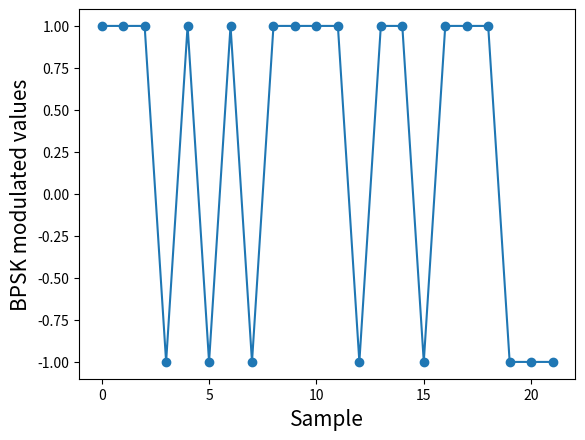
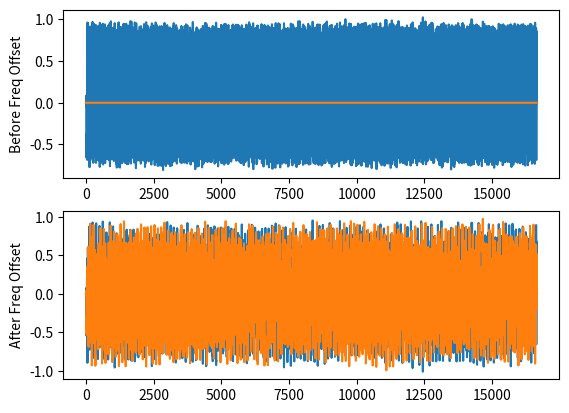
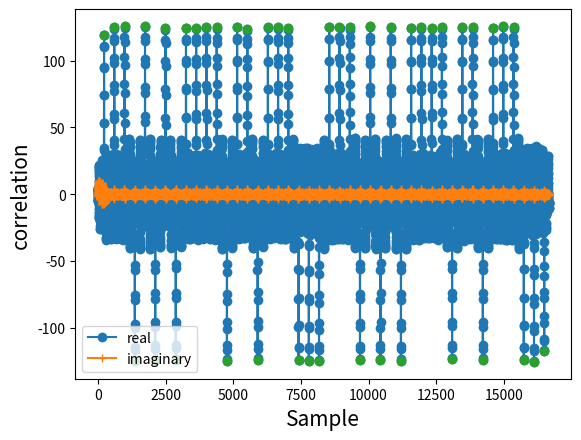

Write Python code to recreate these figures, in order.
# /usr/bin python3
# DSSS TX/RX simulation
import scipy.signal as sig
import numpy as np
import matplotlib.pyplot as plt
import scipy

gold_codes_dict = {
    31:{0:np.array([1,1,0,0,0,1,1,0,0,1,0,1,0,0,0,1,1,1,1,0,0,0,1,0,0,0,1,1,1,1,1])},
    63:{0:np.array([0,0,0,0,0,0,0,1,1,1,0,1,0,0,0,1,1,1,1,1,0,1,0,0,1,1,1,0,0,0,0,1,1,0,1,1,1,1,1,1,0,0,1,0,0,1,1,1,0,1,1,1,1,0,0,1,1,0,0,0,0,1,0])},
    127:{0:np.array([0,0,0,0,0,0,0,0,0,0,0,0,1,1,0,0,0,1,0,1,1,0,1,0,0,1,0,0,1,1,0,0,1,0,1,1,0,0,0,1,0,0,0,1,0,1,0,1,0,1,1,1,1,0,0,1,0,0,0,1,1,1,1,0,1,1,1,0,0,1,1,1,1,1,1,0,1,1,1,1,1,1,1,1,1,1,0,1,1,1,0,1,1,0,1,0,0,0,1,1,1,1,0,0,1,0,1,0,0,0,0,0,1,0,0,0,0,0,1,1,0,1,1,1,1,0,1])},
    511:{0:np.array([1,0,0,0,0,0,0,1,0,1,1,0,1,0,1,0,0,1,0,0,1,0,0,1,1,0,1,0,1,0,1,1,1,0,1,1,0,1,1,1,1,0,0,0,0,1,0,0,1,1,1,0,0,0,0,0,0,1,1,0,1,1,1,0,1,1,1,0,0,0,0,1,0,0,0,0,1,0,0,0,0,0,1,0,0,1,0,1,1,1,0,1,0,1,0,1,1,1,1,0,1,1,1,1,1,1,1,0,1,0,1,1,0,1,1,1,0,1,0,1,0,0,1,0,1,1,0,0,1,0,0,0,0,1,0,1,0,1,0,1,0,0,0,1,1,0,1,0,0,0,1,1,1,1,1,0,0,0,0,1,1,1,0,0,1,0,1,0,1,1,0,1,0,1,1,1,1,1,0,1,0,1,1,1,0,0,0,0,0,0,1,1,0,1,1,0,1,0,0,0,1,0,0,1,1,1,1,0,1,0,0,0,0,0,1,0,0,1,0,0,0,0,0,1,0,0,1,1,1,0,1,0,1,1,1,0,0,1,0,1,1,0,1,1,0,1,0,1,0,0,1,1,0,1,0,1,1,1,1,0,0,0,0,1,1,1,1,0,0,1,1,0,0,1,0,1,0,1,0,1,0,0,1,0,1,0,1,1,0,1,1,0,1,0,0,1,1,1,1,0,1,1,1,0,0,1,0,0,1,1,1,1,1,0,0,1,1,0,1,1,0,1,1,1,1,0,0,1,0,1,1,0,0,1,1,0,1,1,1,0,1,1,1,1,0,0,1,0,1,0,1,0,0,1,1,1,0,1,0,1,1,1,1,1,0,1,1,0,0,0,0,0,0,1,0,0,0,0,1,0,0,0,0,0,1,1,1,1,1,0,1,1,0,0,0,1,0,0,1,0,1,1,0,1,1,1,0,1,0,0,1,0,1,1,0,0,0,0,1,0,1,0,0,0,1,1,0,0,1,1,0,0,1,0,0,1,0,0,0,1,0,0,1,0,0,1,0,0,0,1,0,0,0,1,0,0,0,0,0,0,1,0,0,1,0,1,0,1,1,1,0,1,0,1,1,1,1,1,1,0,1,0,0,1,1,1,0,1,0,1,1,1,1,0,0,0,0,0,1,0,0,1,1,1,0,1,1,1,0,1,0])},
    2047: {0:np.array([1,0,0,0,0,0,0,0,0,0,1,1,0,0,1,0,0,0,0,1,0,1,1,1,0,0,1,0,0,0,0,0,1,1,0,1,1,1,1,0,0,1,1,1,1,1,0,1,1,0,1,1,1,0,0,0,1,1,1,1,0,0,1,1,1,1,1,0,1,0,1,1,0,1,1,1,0,0,1,1,1,0,1,1,0,1,0,0,1,0,0,1,1,0,1,1,0,0,0,0,0,1,1,1,1,0,1,1,1,0,1,0,1,1,1,1,0,0,0,1,1,1,1,0,0,1,1,1,0,1,1,0,0,1,0,0,0,1,1,1,0,1,1,1,1,1,0,0,1,1,1,0,0,0,0,0,0,0,1,1,1,1,1,1,1,1,1,1,1,0,0,0,0,0,0,0,1,1,1,0,1,0,0,0,0,1,1,1,1,1,0,0,1,1,0,1,0,0,1,0,0,1,0,0,0,1,1,0,1,0,1,0,1,0,0,0,1,0,1,1,0,0,1,0,0,0,0,1,0,1,1,0,1,1,0,1,1,0,1,0,0,1,1,1,1,0,1,1,0,1,1,1,1,0,0,0,1,0,0,1,0,1,1,0,1,0,0,1,1,1,0,0,0,1,1,0,1,1,1,0,0,1,0,0,1,1,0,0,0,1,1,0,0,0,0,1,1,1,0,1,1,1,1,1,1,1,0,0,0,1,1,1,1,1,0,0,0,1,0,0,0,0,0,1,0,0,1,1,1,1,1,0,0,1,1,0,0,0,0,1,0,0,0,1,0,0,0,1,0,1,1,0,1,1,1,0,0,1,0,0,1,0,0,1,0,0,1,0,1,0,0,1,1,0,1,1,1,0,1,0,0,0,1,1,1,0,1,1,1,0,1,1,0,0,1,0,1,1,0,0,1,0,1,1,0,0,0,1,0,1,1,1,1,0,1,1,1,1,1,0,0,1,0,1,1,0,1,0,0,0,1,0,0,0,1,0,1,1,1,0,1,0,1,0,1,1,1,0,0,1,1,0,1,1,0,1,0,1,0,1,1,0,1,1,1,0,1,1,0,1,1,0,0,0,1,1,0,0,1,0,0,0,0,0,0,1,1,1,0,0,1,1,1,0,1,0,1,0,0,1,0,0,1,1,0,1,0,1,1,1,1,1,1,1,0,1,1,1,0,1,1,1,0,0,0,1,1,1,1,0,0,1,1,0,1,1,0,0,0,0,0,0,0,1,1,1,1,0,0,1,0,0,0,0,1,0,0,0,1,0,0,1,0,1,0,1,0,1,1,0,0,0,0,1,1,1,0,1,1,0,0,0,1,0,0,1,0,1,0,0,1,0,0,0,0,1,0,1,1,0,0,1,1,0,1,1,0,1,1,1,0,1,1,0,0,1,0,0,0,0,0,0,0,1,0,1,0,0,0,1,1,0,0,1,1,0,0,0,1,0,1,1,0,1,0,1,0,1,0,0,1,0,0,0,1,1,0,0,0,1,0,1,1,0,1,1,1,1,0,0,1,1,0,1,1,1,1,0,0,1,0,1,0,0,1,1,1,0,1,1,0,0,1,1,1,0,1,0,1,1,0,1,1,1,1,0,0,0,1,1,0,0,1,0,1,0,0,0,1,1,1,1,1,0,1,0,0,0,0,0,0,1,1,1,1,0,1,1,0,1,0,0,0,1,0,1,1,0,1,0,1,1,1,0,0,0,1,0,0,1,0,1,1,0,0,0,1,0,1,1,1,1,1,1,0,1,1,1,1,0,0,1,1,0,1,1,0,1,1,0,0,0,0,0,1,0,0,0,1,0,1,1,0,0,0,0,0,0,1,0,0,0,1,0,0,0,1,1,1,0,1,1,1,0,1,0,1,1,0,1,0,0,1,0,1,0,0,1,0,1,1,0,0,1,1,0,0,1,0,1,1,0,0,1,0,0,1,1,1,1,0,0,0,0,0,1,0,1,0,0,0,0,1,0,1,0,0,1,0,1,0,0,1,0,0,1,0,0,1,0,1,1,0,0,0,1,0,0,1,1,1,1,0,0,0,0,1,0,0,1,1,1,0,0,1,0,0,1,1,1,0,0,1,1,0,0,0,0,1,0,1,1,0,0,1,1,1,1,0,1,0,1,0,1,1,1,0,0,1,1,0,0,1,1,0,1,1,0,0,0,1,1,0,1,1,1,0,1,1,1,1,1,1,1,1,0,0,0,0,1,0,0,1,1,0,0,1,1,1,0,0,1,1,1,1,1,0,1,0,1,0,1,1,0,1,1,0,1,0,0,0,1,1,1,1,0,0,0,1,1,1,0,0,0,0,0,1,1,1,1,0,0,1,0,0,1,1,0,0,0,1,1,0,0,1,0,0,1,0,1,0,0,1,0,1,0,0,1,1,1,0,0,0,1,0,0,1,0,1,0,0,1,0,0,1,1,1,0,1,0,1,1,0,0,1,1,0,1,1,1,0,0,1,0,1,1,0,0,0,0,0,0,1,0,1,1,1,1,1,1,1,0,0,1,1,1,1,0,1,0,1,0,0,1,0,0,0,1,1,0,0,1,1,0,0,1,0,0,1,1,1,0,0,1,1,1,1,1,0,0,0,0,0,1,1,1,0,0,1,0,1,1,0,1,0,1,0,0,0,0,1,1,0,0,0,1,0,1,0,0,0,0,1,0,1,0,1,0,1,0,0,0,0,0,1,1,0,1,1,1,1,0,1,0,1,1,0,0,0,1,0,0,0,1,0,0,0,1,0,1,0,1,0,1,1,0,1,1,1,1,1,1,1,0,0,0,0,1,1,0,0,1,0,0,1,1,1,1,0,1,1,1,1,1,1,1,1,1,1,1,1,0,0,1,0,1,1,0,1,0,1,0,1,0,0,0,0,1,1,0,0,0,0,0,0,1,0,1,1,0,0,1,1,0,0,1,1,0,0,0,1,0,0,0,0,1,0,1,1,0,1,1,0,1,1,1,0,1,1,1,0,1,0,0,0,0,1,1,0,0,1,0,0,1,0,0,0,0,0,0,0,1,0,0,0,1,0,1,0,1,0,0,0,0,0,1,1,1,0,0,0,1,1,0,1,0,1,1,0,0,0,1,1,0,0,1,1,1,0,0,1,0,1,1,0,1,1,0,1,1,1,0,1,0,0,1,0,1,0,1,0,0,1,1,1,1,0,0,0,0,0,0,1,0,0,1,1,1,0,1,0,0,0,0,0,0,0,1,1,1,0,0,1,0,1,1,1,1,1,1,1,1,0,0,1,1,1,1,1,0,1,1,0,1,1,0,1,0,1,1,1,1,0,0,1,0,1,1,0,0,0,0,1,0,1,1,1,1,1,0,0,0,0,1,0,1,0,0,0,0,0,0,0,1,1,1,1,0,1,0,0,1,0,1,0,0,0,0,1,1,0,0,0,0,0,1,1,0,0,0,1,1,0,0,0,0,1,1,1,0,0,1,1,0,0,1,1,1,0,1,1,1,1,0,0,1,0,1,1,1,1,1,0,1,0,0,1,0,1,1,1,0,1,0,1,1,0,1,0,0,0,1,1,1,1,0,1,0,0,0,0,1,1,0,0,0,0,0,1,0,1,0,1,0,0,1,0,1,0,0,1,1,0,0,0,0,1,0,1,0,1,0,1,1,0,0,1,0,0,0,0,1,0,1,0,1,1,0,1,1,0,0,1,0,1,1,1,1,0,1,0,0,0,0,1,1,0,1,0,0,0,0,1,0,0,0,1,1,1,1,0,0,1,0,1,1,0,1,1,1,1,1,1,1,1,0,0,1,1,0,0,1,1,1,1,0,1,1,1,1,0,1,0,0,1,0,1,0,0,0,0,1,0,1,1,0,0,1,0,0,0,1,1,0,0,1,1,0,0,0,1,0,1,1,0,0,1,0,1,0,1,0,1,0,1,1,0,1,0,1,0,1,0,1,1,0,0,1,1,1,1,0,1,1,0,1,0,1,1,1,1,1,1,1,0,1,0,0,0,1,1,1,0,1,0,1,0,1,0,1,1,0,0,0,1,1,1,0,0,0,1,1,1,0,0,0,1,1,0,0,1,1,1,1,0,1,1,0,0,1,0,1,1,1,0,0,1,1,0,0,1,1,1,1,1,0,1,0,1,1,0,1,0,1,1,0,0,1,0,1,0,0,0,0,1,1,1,1,1,0,0,1,1,1,0,1,0,1,0,1,0,1,1,1,0,0,1,1,0,1,1,1,0,0,1,1,0,0,0,0,0,0,0,0,1,0,1,0,0,1,0,0,1,0,0,0,0,1,1,1,0,0,0,1,0,1,0,0,0,1,0,0,1,0,1,1,0,0,1,0,0,1,1,0,0,0,1,1,0,0,0,0,0,0,0,0,0,0,0,1,1,0,0,1,1,0,0,1,1,0,0,0,1,0,1,1,0,0,1,0,1,0,0,0,1,1,1,1,0,1,0,0,0,1,0,1,0,1,0,0,0,1,0,0,0,0,0,1,0,1,1,1,1,0,0,1,0,0,1,1,0,0,1,1,1,1,0,1,0,1,1,1,0,0,0,1,1,0,1,1,0,1,0,1,0,1,0,1,0,0,0,0,1,1,0,0,0,0,0,0,1,1,0,1,1,1,1])}

}

def clock_sync(samples, sps, interpo_factor=16):
    # Input Sample Interpolation for shifting them by a fraction of a sample
    samples_interpolated = sig.resample_poly(samples, interpo_factor, 1) # we'll use 32 as the interpolation factor, arbitrarily chosen, seems to work better than 16
    mu = 0.01 # initial estimate of phase of sample
    out = np.zeros(len(samples) + 10, dtype=np.complex64)
    out_rail = np.zeros(len(samples) + 10, dtype=np.complex64) # stores values, each iteration we need the previous 2 values plus current value
    i_in = 0 # input samples index
    i_out = 2 # output index (let first two outputs be 0)
    while i_out < len(samples) and i_in+interpo_factor < len(samples):
        out[i_out] = samples_interpolated[i_in*interpo_factor + int(mu*interpo_factor)] # grab what we think is the "best" sample
        out_rail[i_out] = int(np.real(out[i_out]) > 0) + 1j*int(np.imag(out[i_out]) > 0)
        x = (out_rail[i_out] - out_rail[i_out-2]) * np.conj(out[i_out-1])
        y = (out[i_out] - out[i_out-2]) * np.conj(out_rail[i_out-1])
        mm_val = np.real(y - x)
        mu += sps + 0.01*mm_val
        i_in += int(np.floor(mu)) # round down to nearest int since we are using it as an index
        mu = mu - np.floor(mu) # remove the integer part of mu
        i_out += 1 # increment output index
    x = out[2:i_out] # remove the first two, and anything after i_out (that was never filled out)
    
    return samples

def phase_correct_freq_drift(samps, peak_locs, long_gold_code, angle_mod=-np.pi):
    """
    Correct frequency offset between signals, with phase correction of angle_mod
    """
    def phase_apply_shift(samps, base=0, shift=0):
        return samps * np.power(np.e, -1j*(base + shift*np.arange(len(samps))))
    peak_locs = peak_locs[1:-1]
    peaks = samps[peak_locs]
    diffs = (np.diff( np.angle(peaks))  % angle_mod) / 254
    count, bins = np.histogram(diffs)
    max_bin = count.argmax()
    low, high = bins[max_bin:max_bin+2]
    good_shift = diffs[ (low < diffs) * (diffs < high)].mean()
    new_samps = phase_apply_shift(samps, 0, good_shift)
    best_shift = good_shift + np.angle((np.conjugate(new_samps[peak_locs][:-10])* new_samps[peak_locs][10:]).sum()) / (len(long_gold_code)  * 10)
    new_samps = phase_apply_shift(samps, 0, best_shift)
    best_base = np.median( np.angle(new_samps[peak_locs]))
    new_samps = phase_apply_shift(samps, best_base, best_shift)
    new_peaks = new_samps[peak_locs]
    if np.median(new_peaks) < 0:
        new_samps = new_samps*-1

    new_peaklocs = sig.find_peaks(abs(new_samps.real), distance=len(long_gold_code)-4, height=[0,np.median(abs(new_peaks.real))*3])[0]
    #new_peaklocs = sig.find_peaks(abs(new_samps.real), distance=len(long_gold_code)-4)[0]
    return new_samps, new_peaklocs, (best_base, best_shift)

def Freq_Offset_Correction(samples, fs, order=2, debug=False):
    psd = np.fft.fftshift(np.abs(np.fft.fft(samples**order)))
    f = np.linspace(-fs/2.0, fs/2.0, len(psd))

    max_freq = f[np.argmax(psd)]
    Ts = 1/fs # calc sample period
    t = np.arange(0, Ts*len(samples), Ts) # create time vector
    corrsamp = samples * np.exp(-1j*2*np.pi*max_freq*t/2.0)
    
    if debug:
        print('offset estimate: {} KHz'.format(max_freq/2000) )
        plt.figure()
        plt.plot(f, psd, label='before correction')
        plt.plot(f, np.fft.fftshift(np.abs(np.fft.fft(corrsamp**2))), label='after correction')
        plt.legend()
        plt.show()

    return corrsamp

def NDA_symb_sync(z,Ns,L,BnTs,zeta=0.707,I_ord=3):
    """
    zz,e_tau = NDA_symb_sync(z,Ns,L,BnTs,zeta=0.707,I_ord=3)

           z = complex baseband input signal at nominally Ns samples
               per symbol
          Ns = Nominal number of samples per symbol (Ts/T) in the symbol 
               tracking loop, often 4
        BnTs = time bandwidth product of loop bandwidth and the symbol period,
               thus the loop bandwidth as a fraction of the symbol rate.
        zeta = loop damping factor
       I_ord = interpolator order, 1, 2, or 3
    
       e_tau = the timing error e(k) input to the loop filter

          Kp = The phase detector gain in the symbol tracking loop; for the
               NDA algoithm used here always 1
    
    Mark Wickert July 2014

    Motivated by code found in M. Rice, Digital Communications A Discrete-Time 
    Approach, Prentice Hall, New Jersey, 2009. (ISBN 978-0-13-030497-1).
    """
    # Loop filter parameters
    K0 = -1.0 # The modulo 1 counter counts down so a sign change in loop
    Kp = 1.0
    K1 = 4*zeta/(zeta + 1/(4*zeta))*BnTs/Ns/Kp/K0
    K2 = 4/(zeta + 1/(4*zeta))**2*(BnTs/Ns)**2/Kp/K0
    zz = np.zeros(len(z),dtype=np.complex128)
    #zz = np.zeros(int(np.floor(len(z)/float(Ns))),dtype=np.complex128)
    e_tau = np.zeros(len(z))
    #e_tau = np.zeros(int(np.floor(len(z)/float(Ns))))
    #z_TED_buff = np.zeros(Ns)
    c1_buff = np.zeros(2*L+1)

    vi = 0
    CNT_next = 0
    mu_next = 0
    underflow = 0
    epsilon = 0
    mm = 1
    z = np.hstack(([0], z))
    for nn in range(1,Ns*int(np.floor(len(z)/float(Ns)-(Ns-1)))):
        # Define variables used in linear interpolator control
        CNT = CNT_next
        mu = mu_next
        if underflow == 1:
            if I_ord == 1:
                # Decimated interpolator output (piecewise linear)
                z_interp = mu*z[nn] + (1 - mu)*z[nn-1]
            elif I_ord == 2:
                # Decimated interpolator output (piecewise parabolic)
                # in Farrow form with alpha = 1/2
                v2 = 1/2.*np.sum(z[nn+2:nn-1-1:-1]*[1, -1, -1, 1])
                v1 = 1/2.*np.sum(z[nn+2:nn-1-1:-1]*[-1, 3, -1, -1])
                v0 = z[nn]
                z_interp = (mu*v2 + v1)*mu + v0
            elif I_ord == 3:
                # Decimated interpolator output (piecewise cubic)
                # in Farrow form
                v3 = np.sum(z[nn+2:nn-1-1:-1]*[1/6., -1/2., 1/2., -1/6.])
                v2 = np.sum(z[nn+2:nn-1-1:-1]*[0, 1/2., -1, 1/2.])
                v1 = np.sum(z[nn+2:nn-1-1:-1]*[-1/6., 1, -1/2., -1/3.])
                v0 = z[nn]
                z_interp = ((mu*v3 + v2)*mu + v1)*mu + v0
            else:
                log.error('I_ord must 1, 2, or 3')
            # Form TED output that is smoothed using 2*L+1 samples
            # We need Ns interpolants for this TED: 0:Ns-1
            c1 = 0
            for kk in range(Ns):
                if I_ord == 1:
                    # piecewise linear interp over Ns samples for TED
                    z_TED_interp = mu*z[nn+kk] + (1 - mu)*z[nn-1+kk]
                elif I_ord == 2:
                    # piecewise parabolic in Farrow form with alpha = 1/2
                    v2 = 1/2.*np.sum(z[nn+kk+2:nn+kk-1-1:-1]*[1, -1, -1, 1])
                    v1 = 1/2.*np.sum(z[nn+kk+2:nn+kk-1-1:-1]*[-1, 3, -1, -1])
                    v0 = z[nn+kk]
                    z_TED_interp = (mu*v2 + v1)*mu + v0
                elif I_ord == 3:
                    # piecewise cubic in Farrow form
                    v3 = np.sum(z[nn+kk+2:nn+kk-1-1:-1]*[1/6., -1/2., 1/2., -1/6.])
                    v2 = np.sum(z[nn+kk+2:nn+kk-1-1:-1]*[0, 1/2., -1, 1/2.])
                    v1 = np.sum(z[nn+kk+2:nn+kk-1-1:-1]*[-1/6., 1, -1/2., -1/3.])
                    v0 = z[nn+kk]
                    z_TED_interp = ((mu*v3 + v2)*mu + v1)*mu + v0
                else:
                    raise ValueError('Error: I_ord must 1, 2, or 3')
                c1 = c1 + np.abs(z_TED_interp)**2 * np.exp(-1j*2*np.pi/Ns*kk)
            c1 = c1/Ns
            # Update 2*L+1 length buffer for TED output smoothing
            c1_buff = np.hstack(([c1], c1_buff[:-1]))
            # Form the smoothed TED output
            epsilon = -1/(2*np.pi)*np.angle(np.sum(c1_buff)/(2*L+1))
            # Save symbol spaced (decimated to symbol rate) interpolants in zz
            zz[mm] = z_interp
            e_tau[mm] = epsilon # log the error to the output vector e
            mm += 1
        else:
            # Simple zezo-order hold interpolation between symbol samples
            # we just coast using the old value
            #epsilon = 0
            pass
        vp = K1*epsilon       # proportional component of loop filter
        vi = vi + K2*epsilon  # integrator component of loop filter
        v = vp + vi           # loop filter output
        W = 1/float(Ns) + v          # counter control word
       
        # update registers
        CNT_next = CNT - W           # Update counter value for next cycle
        if CNT_next < 0:             # Test to see if underflow has occured
            CNT_next = 1 + CNT_next  # Reduce counter value modulo-1 if underflow
            underflow = 1            # Set the underflow flag
            mu_next = CNT/W          # update mu
        else:
            underflow = 0
            mu_next = mu
    # Remove zero samples at end
    zz = zz[:-(len(zz)-mm+1)]
    # Normalize so symbol values have a unity magnitude
    zz /=np.std(zz)
    e_tau = e_tau[:-(len(e_tau)-mm+1)]
    return zz, e_tau

def symb_sync(z, N,BnTs,zeta=0.707):
    dsI, dsQ = z.real, z.imag
    # compute the loop filter coefficients K1t and K2t
    # INPUT:  BnTs, N, zeta
    # OUTPUT: K1t and K2t
    Kp = 2*2.7
    K0 = -1

    th = BnTs/(zeta+0.25/zeta)
    th = th/N
    K1 = 4*zeta*th/(1 + 2*zeta*th + th*th)
    K2 = K1*th/zeta

    K1t = K1/(K0*Kp)
    K2t = K2/(K0*Kp)


    TEDout = np.zeros(len(dsI))
    strobeSave = np.zeros(len(dsI))
    x_2_I = np.zeros(len(dsI))
    x_2_Q = np.zeros(len(dsI))
    r_hat_I = np.zeros(len(dsI))
    r_hat_Q = np.zeros(len(dsI))
    v = np.zeros(len(dsI))
    mmuu = np.zeros(len(dsI))
    k = 0
    strobe = 0
    NCO_next = 0
    mu_next = 0

    for n in range(len(z)):
        NCO = NCO_next
        mu  = mu_next
        mu2 = mu*mu

        # Quadratic (2nd order) Farrow filter
        #     alpha = 0.5;
        #     h_I  = [ alpha*mu^2 - alpha*mu,  ...
        #             -alpha*mu^2 + (1+alpha)*mu,  ...
        #             -alpha*mu^2 + (alpha-1)*mu + 1, ...
        #              alpha*mu^2 - alpha*mu];
        # Cubic (3nd order) Farrow filter
        h_I  = [ (1/6)*mu**3 - (1/6)*mu, -0.5*  mu**3 + 0.5*mu**2 + mu,  \
                 0.5*  mu**3 - mu**2 - 0.5* mu + 1, -(1/6)*mu**3 + 0.5*mu**2 - (1/3)*mu]

        x_2_I[n] = h_I[0]*dsI[n] + h_I[1]*dsI[n-1] + h_I[2]*dsI[n-2] + h_I[3]*dsI[n-3]
        x_2_Q[n] = h_I[0]*dsQ[n] + h_I[1]*dsQ[n-1] + h_I[2]*dsQ[n-2] + h_I[3]*dsQ[n-3]

        if strobe == 1:
            # Timing Error Detector
            TEDout[n] = x_2_I[n-1]*(np.sign(x_2_I[n-2]) - np.sign(x_2_I[n])) +\
                        x_2_Q[n-1]*(np.sign(x_2_Q[n-2]) - np.sign(x_2_Q[n]))
        else:
            TEDout[n] = 0

        # Loop Filter
        v[n] = v[n-1] + (K1t + K2t)*TEDout[n] - K1t*TEDout[n-1]

        if strobe == 1:
            mmuu[k] = mu
            r_hat_I[k] = x_2_I[n]
            r_hat_Q[k] = x_2_Q[n]
            k = k+1

        # Mod 1 counter, delay,
        W = 1/N + v[n]
        NCO_next = NCO - W
        if NCO_next < 0:
            NCO_next = 1 + NCO_next
            strobe = 1
            mu_next = NCO/W
        else:
            strobe = 0
            mu_next = mu
        strobeSave[n] = strobe
        
    return r_hat_I+1j*r_hat_Q

def DD_carrier_sync(z, M, BnTs, zeta=0.707, mod_type = 'MPSK', type = 0, open_loop = False):
    """
    z_prime,a_hat,e_phi = DD_carrier_sync(z,M,BnTs,zeta=0.707,type=0)
    Decision directed carrier phase tracking
    
           z = complex baseband PSK signal at one sample per symbol
           M = The PSK modulation order, i.e., 2, 8, or 8.
        BnTs = time bandwidth product of loop bandwidth and the symbol period,
               thus the loop bandwidth as a fraction of the symbol rate.
        zeta = loop damping factor
        type = Phase error detector type: 0 <> ML, 1 <> heuristic
    
     z_prime = phase rotation output (like soft symbol values)
       a_hat = the hard decision symbol values landing at the constellation
               values
       e_phi = the phase error e(k) into the loop filter

          Ns = Nominal number of samples per symbol (Ts/T) in the carrier 
               phase tracking loop, almost always 1
          Kp = The phase detector gain in the carrier phase tracking loop; 
               This value depends upon the algorithm type. For the ML scheme
               described at the end of notes Chapter 9, A = 1, K 1/sqrt(2),
               so Kp = sqrt(2).
    
    Mark Wickert July 2014
    Updated for improved MPSK performance April 2020
    Added experimental MQAM capability April 2020

    Motivated by code found in M. Rice, Digital Communications A Discrete-Time 
    Approach, Prentice Hall, New Jersey, 2009. (ISBN 978-0-13-030497-1).
    """
    Ns = 1
    z_prime = np.zeros_like(z)
    a_hat = np.zeros_like(z)
    e_phi = np.zeros(len(z))
    theta_h = np.zeros(len(z))
    theta_hat = 0

    # Tracking loop constants
    Kp = 2.7 # What is it for the different schemes and modes?
    K0 = 1 
    K1 = 4*zeta/(zeta + 1/(4*zeta))*BnTs/Ns/Kp/K0 # C.46 in the rice book
    K2 = 4/(zeta + 1/(4*zeta))**2*(BnTs/Ns)**2/Kp/K0
    
    # Initial condition
    vi = 0
    # Scaling for MQAM using signal power
    # and known relationship for QAM.
    if mod_type == 'MQAM':
        z_scale = np.std(z) * np.sqrt(3/(2*(M-1)))
        z = z/z_scale
    for nn in range(len(z)):
        # Multiply by the phase estimate exp(-j*theta_hat[n])
        z_prime[nn] = z[nn]*np.exp(-1j*theta_hat)
        if mod_type == 'MPSK':
            if M == 2:
                a_hat[nn] = np.sign(z_prime[nn].real) + 1j*0
            elif M == 4:
                a_hat[nn] = (np.sign(z_prime[nn].real) + \
                             1j*np.sign(z_prime[nn].imag))/np.sqrt(2)
            elif M > 4:
                # round to the nearest integer and fold to nonnegative
                # integers; detection into M-levels with thresholds at mid points.
                a_hat[nn] = np.mod((np.rint(np.angle(z_prime[nn])*M/2/np.pi)).astype(np.int),M)
                a_hat[nn] = np.exp(1j*2*np.pi*a_hat[nn]/M)
            else:
                print('M must be 2, 4, 8, etc.')
        elif mod_type == 'MQAM':
            # Scale adaptively assuming var(x_hat) is proportional to 
            if M ==2 or M == 4 or M == 16 or M == 64 or M == 256:
                x_m = np.sqrt(M)-1
                if M == 2: x_m = 1
                # Shift to quadrant one for hard decisions 
                a_hat_shift = (z_prime[nn] + x_m*(1+1j))/2
                # Soft IQ symbol values are converted to hard symbol decisions
                a_hat_shiftI = np.int16(np.clip(np.rint(a_hat_shift.real),0,x_m))
                a_hat_shiftQ = np.int16(np.clip(np.rint(a_hat_shift.imag),0,x_m))
                # Shift back to antipodal QAM
                a_hat[nn] = 2*(a_hat_shiftI + 1j*a_hat_shiftQ) - x_m*(1+1j)
            else:
                print('M must be 2, 4, 16, 64, or 256');
        if type == 0:
            # Maximum likelihood (ML) Rice
            e_phi[nn] = z_prime[nn].imag * a_hat[nn].real - \
                        z_prime[nn].real * a_hat[nn].imag
        elif type == 1:
            # Heuristic Rice
            e_phi[nn] = np.angle(z_prime[nn]) - np.angle(a_hat[nn])
            # Wrap the phase to [-pi,pi]  
            e_phi[nn] = np.angle(np.exp(1j*e_phi[nn]))
        elif type == 2:
            # Ouyang and Wang 2002 MQAM paper
            e_phi[nn] = np.imag(z_prime[nn]/a_hat[nn])
        else:
            print('Type must be 0 or 1')
        vp = K1*e_phi[nn]      # proportional component of loop filter
        vi = vi + K2*e_phi[nn] # integrator component of loop filter
        v = vp + vi        # loop filter output
        theta_hat = np.mod(theta_hat + v,2*np.pi)
        theta_h[nn] = theta_hat # phase track output array
        if open_loop:
            theta_hat = 0 # for open-loop testing
    
    # Normalize MQAM outputs
    if mod_type == 'MQAM': 
        z_prime *= z_scale
    return z_prime, a_hat, e_phi, theta_h

def CostasLoop(samples, fs, order=2, debug=False):
    # For QPSK
    def phase_detector(sample, order):
        if order==4:
            if sample.real > 0:
                a = 1.0
            else:
                a = -1.0
            if sample.imag > 0:
                b = 1.0
            else:
                b = -1.0
            return a * sample.imag - b * sample.real
        elif order==2:
            # This is the error formula for 2nd order Costas Loop (e.g. for BPSK)
            return np.real(sample) * np.imag(sample) 

    N = len(samples)
    phase = 0
    freq = 0
    # These next two params is what to adjust, to make the feedback loop faster or slower (which impacts stability)
    # loop_theta = 2*np.pi*fs
    # beta = 4*(loop_theta**2)/(1+np.sqrt(2)*loop_theta+loop_theta**2)
    # alpha = 2*np.sqrt(2)*loop_theta/(1+np.sqrt(2)*loop_theta+loop_theta**2)
    # print('beta, alpha',beta, alpha)
    
    alpha = 0.02 
    # beta = 0.009
    out = np.zeros(N, dtype=np.complex64)
    freq_log = []
    for i in range(N):
        out[i] = samples[i] * np.exp(-1j*phase) # adjust the input sample by the inverse of the estimated phase offset
        error = phase_detector(out[i], order)

        # Advance the loop (recalc phase and freq offset)
        freq += (beta * error)
        freq_log.append(freq * fs / (2*np.pi)) # convert from angular velocity to Hz for logging
        phase += freq + (alpha * error)

        # Optional: Adjust phase so its always between 0 and 2pi, recall that phase wraps around every 2pi
        while phase >= 2*np.pi:
            phase -= 2*np.pi
        while phase < 0:
            phase += 2*np.pi

    if debug:
        # Plot freq over time to see how long it takes to hit the right offset
        plt.figure()
        plt.plot(freq_log,'.-')
        plt.title('Fine Frequency Synchronization Using a Costas Loop')
        plt.show()
        
    return out

def SRRC(alpha, SPS, span):
    '''
    alpha: roll-off factor between 0 and 1. 
           it indicates how quickly its frequency content transitions from its max to zero.
    SPS:   samples per symbol = sampling rate / symbol rate
    span:    the number of symbols in the filter to the left and right of the center tap.
		   the SRRC filter will have 2*span + 1 symbols in the impulse response.
    '''
    if ((int(SPS) - SPS) > 1e-10):
        SPS = int(SPS)
    if ((int(span) - span) > 1e-10):
        span = int(span)
    if (alpha < 0):
       raise ValueError('SRRC design: alpha must be between 0 and 1')
    if (SPS <= 1):
        raise ValueError('SRRC design: SPS must be greater than 1')

    n = np.arange(-SPS*span, SPS*span+1)+1e-9

    weights = (1/np.sqrt(SPS))*( (np.sin(np.pi*n*(1-alpha)/SPS)) + \
              (4*alpha*n/SPS)*(np.cos(np.pi*n*(1+alpha)/SPS)) ) /\
              ( (np.pi*n/SPS) * (1 - (4*alpha*n/SPS)**2) )

    return weights

def main(msgsend=False, debug=False):
    ########################### Transmission ###########################
    if msgsend:
        # Signal Generation
        # INPUT:  none
        # OUTPUT: binary data
        bitstring = "1110101011110110111000"
        databits = np.array([int(c) for c in bitstring])

        # Modulation
        # INPUT:  binary data
        # OUTPUT: BPSK modulated values
        symbol2value = {0: int(-1), 1: int(+1)}
        x = np.array([symbol2value[bit] for bit in databits])

        plt.figure()
        plt.plot(x, '-o')
        plt.xlabel('Sample',fontsize=15)
        plt.ylabel('BPSK modulated values',fontsize=15)

    # DSSS Generation
    # INPUT: gold code length
    # OUTPUT: gold code sequence
    gold_length = 63
    gold_code = gold_codes_dict[gold_length][0]*2-1

    # Up sampling
    # INPUT: gold code sequence
    # OUTPUT: up-sampled values at sampling rate samps_per_chip
    samps_per_chip = 6 # default
    DSSS = np.zeros(len(gold_code)*samps_per_chip)
    DSSS[::samps_per_chip] = gold_code

    if msgsend:
        # Spread Spectrum with DSSS
        # INPUT: PN sequence and modulated values
        # OUTPUT: spread values
        repeated_gold_code = np.tile(DSSS, len(x)) # repeat the gold_code sequence by len(xI) times
        MsgDSSS = repeated_gold_code * np.repeat(x, len(DSSS)) # short code [np.newaxis, :]


    # Pulse-shape filter
    # INPUT: DSSS values
    # OUTPUT: baseband transmit signal, signal_baseband
    # Note: np.convolve can only handle real values
    sps = samps_per_chip #int(gold_length*samps_per_chip) #samples per symbol (sps)=tx_rate/symbol_rate
    pulse = SRRC(0.5, sps, 5)
    if msgsend:
        signal_baseband = np.convolve(MsgDSSS, pulse,mode='same')#[:-(samps_per_chip*5)] #,mode='same'
        # signal_adjust = np.zeros(int(len(signal_baseband)-2*samps_per_chip*5))
        # signal_adjust[:(samps_per_chip*5)] = (signal_baseband[-(samps_per_chip*5):] + signal_baseband[(samps_per_chip*5):(2*samps_per_chip*5)])/2
        # signal_adjust[-(samps_per_chip*5):] = (signal_baseband[-(2*samps_per_chip*5):-(samps_per_chip*5)] +signal_baseband[:(samps_per_chip*5)])/2
        # signal_adjust[(samps_per_chip*5):-(samps_per_chip*5)] = signal_baseband[(samps_per_chip*5*2):-(samps_per_chip*5*2)]
        signal_baseband = np.tile(signal_baseband, 2)
    else:
        signal_baseband = np.convolve(DSSS, pulse) 

    # Up-convert
    # INPUT: signal_baseband, baseband signal
    # OUTPUT: signal, bandpass signal
    fc         = 3555e6
    n           = np.arange(len(signal_baseband))
    signal1      = np.sqrt(2)* signal_baseband * np.cos((2 * np.pi * fc)*n) -\
                  np.sqrt(2)*np.zeros(len(signal_baseband))* np.sin((2 * np.pi * fc)*n)
    
    # Add noise
    signal1 = signal1 + 0.2*np.random.rand(len(signal1))

    # Adding a Time Delay
    # Create and apply fractional delay filter
    delay = 0.4 # fractional delay, in samples
    N = 21 # number of taps
    n = np.arange(-N//2, N//2) # ...-3,-2,-1,0,1,2,3...
    h = np.sinc(n - delay) # calc filter taps
    h *= np.hamming(N) # window the filter to make sure it decays to 0 on both sides
    h /= np.sum(h) # normalize to get unity gain, we don't want to change the amplitude/power
    signal1 = np.convolve(signal1, h) # apply filter

    # Frequency offset
    fs = 2e6 # assume our sample rate is 1 MHz
    fo = 16e3 # simulate freq offset
    Ts = 1/fs # calc sample period
    t = np.arange(0, Ts*len(signal1), Ts) # create time vector
    signal = signal1 * np.exp(1j*2*np.pi*fo*t) # perform freq shift

    plt.figure()
    ax1 = plt.subplot(211)
    ax1.plot(signal1.real, label='In-phase') 
    ax1.plot(signal1.imag, label='Quadrature')
    plt.ylabel('Before Freq Offset') #received signal amplitude
    ax2 = plt.subplot(212)
    ax2.plot(signal.real, label='In-phase') 
    ax2.plot(signal.imag, label='Quadrature')
    plt.ylabel('After Freq Offset')

    ########################### Reception ###########################
    # Down-convert
    # INPUT: up_s, bandpass signal
    # OUTPUT: s, baseband signal
    fc          = 3555e6
    n           = np.arange(len(signal))
    signalRX    = np.sqrt(2)* signal * np.cos((2 * np.pi * fc)*n) - 1j* \
                  np.sqrt(2)* signal * np.sin((2 * np.pi * fc)*n)


    # Matched filter
    # INPUT: baseband samples signalRX
    # OUTPUT: matched-filtered samples, MFsamp
    # Note that: signal.correlate can handle complex samples
    #            np.convolve and scipy.signal.lfilter can handle real values only
    # Usage: MFsamp = scipy.signal.lfilter(pulse, 1, signalRX)
    #        MFsamp = sig.correlate(signalRX, pulse)[:-(len(pulse)-1)]
    pulse       = SRRC(0.5, sps, 5)
    MFsamp = (sig.lfilter(pulse, 1, signalRX.real) + 1j* \
             sig.lfilter(pulse, 1, signalRX.imag))
    # MFsamp = sig.correlate(signalRX, pulse)[:-(len(pulse)-1)]

    if debug:
        plt.figure()
        plt.plot(signal_baseband, '-o', label='pulse shaped signal')
        plt.plot(MFsamp[sps*5:]*(max(signal_baseband)/max(MFsamp)).real, '-x', label='matched filtering (real)')
        plt.xlabel('Sample',fontsize=15)
        plt.ylabel('matched-filtered signal',fontsize=15)
        plt.legend()

    # Coarse Frequency Offset Sync
    # INPUT: matched-filtered samples
    # OUTPUT: coarsely synced samples
    FreqsyncSamp = Freq_Offset_Correction(MFsamp, fs, order=2)

    # Clock Synchronization
    SymsyncSamp = clock_sync(FreqsyncSamp, sps, interpo_factor=16)

    # Fine Freq Synchronization
    FreqsyncSamp1, a_hat, e_phi, theta_h = DD_carrier_sync(SymsyncSamp, 2, 0.02)
    # FreqsyncSamp1 = CostasLoop(SymsyncSamp, fs, debug=False)
    # print('len(FreqsyncSamp1) len(DSSS)', len(FreqsyncSamp1), len(DSSS))
    print('a_hat, e_phi, theta_h', a_hat, e_phi, theta_h)
        
    # Despread
    # INPUT: matched-filtered signal y
    # OUTPUT: despread values
    # alternative: corr = scipy.signal.lfilter(DSSS, 1, MFsamp)[sps*5*2:]
    corr = sig.correlate(FreqsyncSamp1, DSSS)[len(DSSS)//2-1:-(len(DSSS)//2)]#[len(DSSS)-1:]

    # # Symbol Synchronization
    # # SymsyncSamp,e_tau = NDA_symb_sync(corr,len(DSSS),5,1e-3,zeta=0.707,I_ord=3)
    # SymsyncSamp = symb_sync(corr, len(DSSS), 1e-3,zeta=1)
    
    plt.figure()
    plt.plot(corr.real, '-o',label='real')
    plt.plot(corr.imag, '-+',label='imaginary')
    plt.xlabel('Sample',fontsize=15)
    plt.ylabel('correlation',fontsize=15)
    plt.legend()

    if msgsend:
        # DSSS peak detection
        # INPUT: despread samples
        # OUTPUT: Symbol Samples
        idx = np.argmax(np.abs(corr[:int(len(DSSS)*1.5)]))
        yhat = corr[idx::len(DSSS)]
        
        # numsymbol = len(databits)
        # if len(yhat)!=numsymbol:
        #     yhat = yhat[:numsymbol]
        
        plt.plot(np.arange(len(yhat))*len(DSSS)+idx, yhat.real, 'o', label='DSSS peaks')

        # Symbol decisions
        # INPUT: Symbol Samples yhat
        # OUTPUT: Bits
        bitsout = (yhat.real>0).astype(int)
    
        print('num of symbols: ', len(yhat))
        print('original string is:    ', databits)
        print('demodulated string is: ', bitsout)
        if len(bitsout)==len(databits):
            ber = sum(databits!=bitsout)/len(databits)
            print('bit error rate: {}%'.format(ber*100))
        else:
            print('length of detected bits does not match')
    
    plt.show()

if __name__=="__main__":
    main(msgsend=True)
